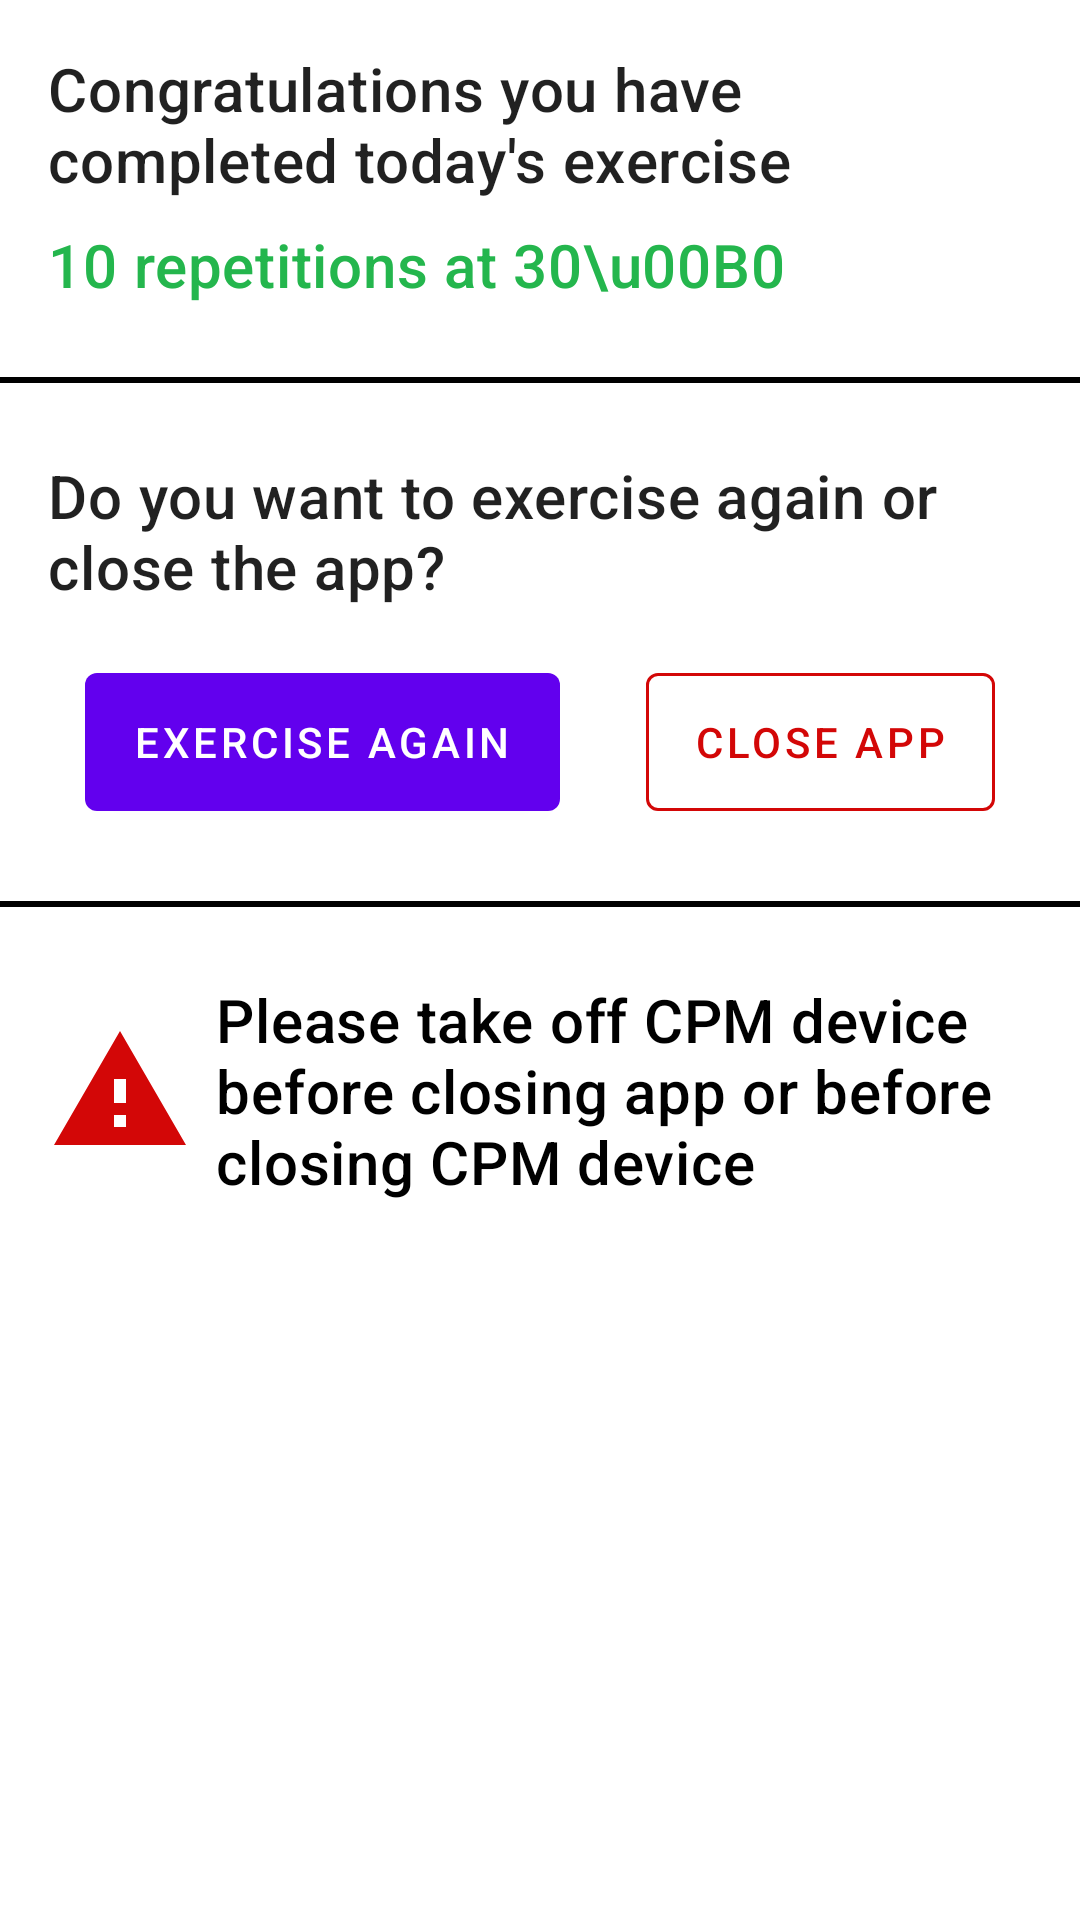

Here is an Android app screen rendered from its layout file. Give the layout XML and the strings, colors and styles it references.
<!-- AndroidManifest.xml: application theme Theme.CPMController -->
<!-- res/layout/activity_exercise_complete.xml -->
<?xml version="1.0" encoding="utf-8"?>
<androidx.constraintlayout.widget.ConstraintLayout xmlns:android="http://schemas.android.com/apk/res/android"
    xmlns:app="http://schemas.android.com/apk/res-auto"
    xmlns:tools="http://schemas.android.com/tools"
    android:layout_width="match_parent"
    android:layout_height="match_parent"
    tools:context=".ExerciseCompleteActivity">

    <com.google.android.material.textview.MaterialTextView
        android:id="@+id/exercise_complete_heading_text_view"
        style="@style/TextAppearance.MaterialComponents.Headline6"
        android:layout_width="0dp"
        android:layout_height="wrap_content"
        android:layout_marginStart="16dp"
        android:layout_marginTop="16dp"
        android:layout_marginEnd="16dp"
        android:text="Congratulations you have completed today's exercise"
        app:layout_constraintEnd_toEndOf="parent"
        app:layout_constraintStart_toStartOf="parent"
        app:layout_constraintTop_toTopOf="parent" />

    <com.google.android.material.textview.MaterialTextView
        android:id="@+id/angle_repetitions_info_textview"
        style="@style/TextAppearance.MaterialComponents.Headline6"
        android:layout_width="wrap_content"
        android:layout_height="wrap_content"
        android:layout_marginTop="8dp"
        android:text="10 repetitions at 30\u00B0"
        android:textColor="@color/green"
        app:layout_constraintStart_toStartOf="@+id/exercise_complete_heading_text_view"
        app:layout_constraintTop_toBottomOf="@+id/exercise_complete_heading_text_view" />

    <View
        android:id="@+id/view"
        android:layout_width="wrap_content"
        android:layout_height="2dp"
        android:layout_marginTop="24dp"
        android:background="@color/black"
        app:layout_constraintEnd_toEndOf="parent"
        app:layout_constraintStart_toStartOf="parent"
        app:layout_constraintTop_toBottomOf="@+id/angle_repetitions_info_textview" />

    <com.google.android.material.textview.MaterialTextView
        android:id="@+id/close_app_heading_textview"
        style="@style/TextAppearance.MaterialComponents.Headline6"
        android:layout_width="0dp"
        android:layout_height="wrap_content"
        android:layout_marginStart="16dp"
        android:layout_marginTop="24dp"
        android:layout_marginEnd="16dp"
        android:text="Do you want to exercise again or close the app?"
        app:layout_constraintEnd_toEndOf="parent"
        app:layout_constraintStart_toStartOf="parent"
        app:layout_constraintTop_toBottomOf="@+id/view" />

    <com.google.android.material.button.MaterialButton
        android:id="@+id/exercise_again_button"
        android:layout_width="wrap_content"
        android:layout_height="58dp"
        android:layout_marginTop="16dp"
        android:text="EXERCISE AGAIN"
        app:layout_constraintEnd_toStartOf="@+id/close_app_button"
        app:layout_constraintHorizontal_bias="0.5"
        app:layout_constraintStart_toStartOf="parent"
        app:layout_constraintTop_toBottomOf="@+id/close_app_heading_textview" />

    <com.google.android.material.button.MaterialButton
        android:id="@+id/close_app_button"
        style="@style/Widget.MaterialComponents.Button.OutlinedButton"
        android:layout_width="wrap_content"
        android:layout_height="58dp"
        android:layout_marginTop="16dp"
        android:text="CLOSE APP"
        android:textColor="@color/red"
        app:layout_constraintEnd_toEndOf="parent"
        app:layout_constraintHorizontal_bias="0.5"
        app:layout_constraintStart_toEndOf="@+id/exercise_again_button"
        app:layout_constraintTop_toBottomOf="@+id/close_app_heading_textview"
        app:rippleColor="@color/light_red"
        app:strokeColor="@color/red" />

    <ImageView
        android:id="@+id/imageView2"
        android:layout_width="48dp"
        android:layout_height="48dp"
        android:layout_marginStart="16dp"
        android:background="@drawable/ic_warning"
        app:layout_constraintBottom_toBottomOf="@+id/take_off_info_textview"
        app:layout_constraintStart_toStartOf="parent"
        app:layout_constraintTop_toTopOf="@+id/take_off_info_textview" />

    <View
        android:id="@+id/view2"
        android:layout_width="wrap_content"
        android:layout_height="2dp"
        android:layout_marginTop="24dp"
        android:background="@color/black"
        app:layout_constraintEnd_toEndOf="parent"
        app:layout_constraintHorizontal_bias="0.0"
        app:layout_constraintStart_toStartOf="parent"
        app:layout_constraintTop_toBottomOf="@+id/exercise_again_button" />

    <com.google.android.material.textview.MaterialTextView
        android:id="@+id/take_off_info_textview"
        style="@style/TextAppearance.MaterialComponents.Headline6"
        android:layout_width="0dp"
        android:layout_height="wrap_content"
        android:layout_marginStart="8dp"
        android:layout_marginTop="24dp"
        android:layout_marginEnd="16dp"
        android:drawablePadding="8dp"
        android:text="Please take off CPM device before closing app or before closing CPM device"
        android:textColor="@color/black"
        app:layout_constraintEnd_toEndOf="parent"
        app:layout_constraintStart_toEndOf="@+id/imageView2"
        app:layout_constraintTop_toBottomOf="@+id/view2" />

</androidx.constraintlayout.widget.ConstraintLayout>
<!-- resources referenced by this layout -->
<resources>
  <color name="black">#FF000000</color>
  <color name="green">#24B64D</color>
  <color name="light_red">#4DD30707</color>
  <color name="red">#D30707</color>
  <!-- drawable ic_warning (drawable) -->
  <vector xmlns:android="http://schemas.android.com/apk/res/android"
      android:width="24dp"
      android:height="24dp"
      android:tint="@color/red"
      android:viewportWidth="24"
      android:viewportHeight="24">
      <path
          android:fillColor="@android:color/holo_red_dark"
          android:pathData="M1,21h22L12,2 1,21zM13,18h-2v-2h2v2zM13,14h-2v-4h2v4z" />
  </vector>
  <style name="Theme.CPMController" parent="Theme.MaterialComponents.Light.DarkActionBar">
          
          <item name="colorPrimary">@color/purple_500</item>
          <item name="colorPrimaryVariant">@color/purple_700</item>
          <item name="colorOnPrimary">@color/white</item>
          
          <item name="colorSecondary">@color/teal_200</item>
          <item name="colorSecondaryVariant">@color/teal_700</item>
          <item name="colorOnSecondary">@color/black</item>
          
          <item name="android:statusBarColor">?attr/colorPrimaryVariant</item>
          
      </style>
  <color name="purple_500">#FF6200EE</color>
  <color name="purple_700">#FF3700B3</color>
  <color name="white">#FFFFFFFF</color>
  <color name="teal_200">#FF03DAC5</color>
  <color name="teal_700">#FF018786</color>
</resources>
